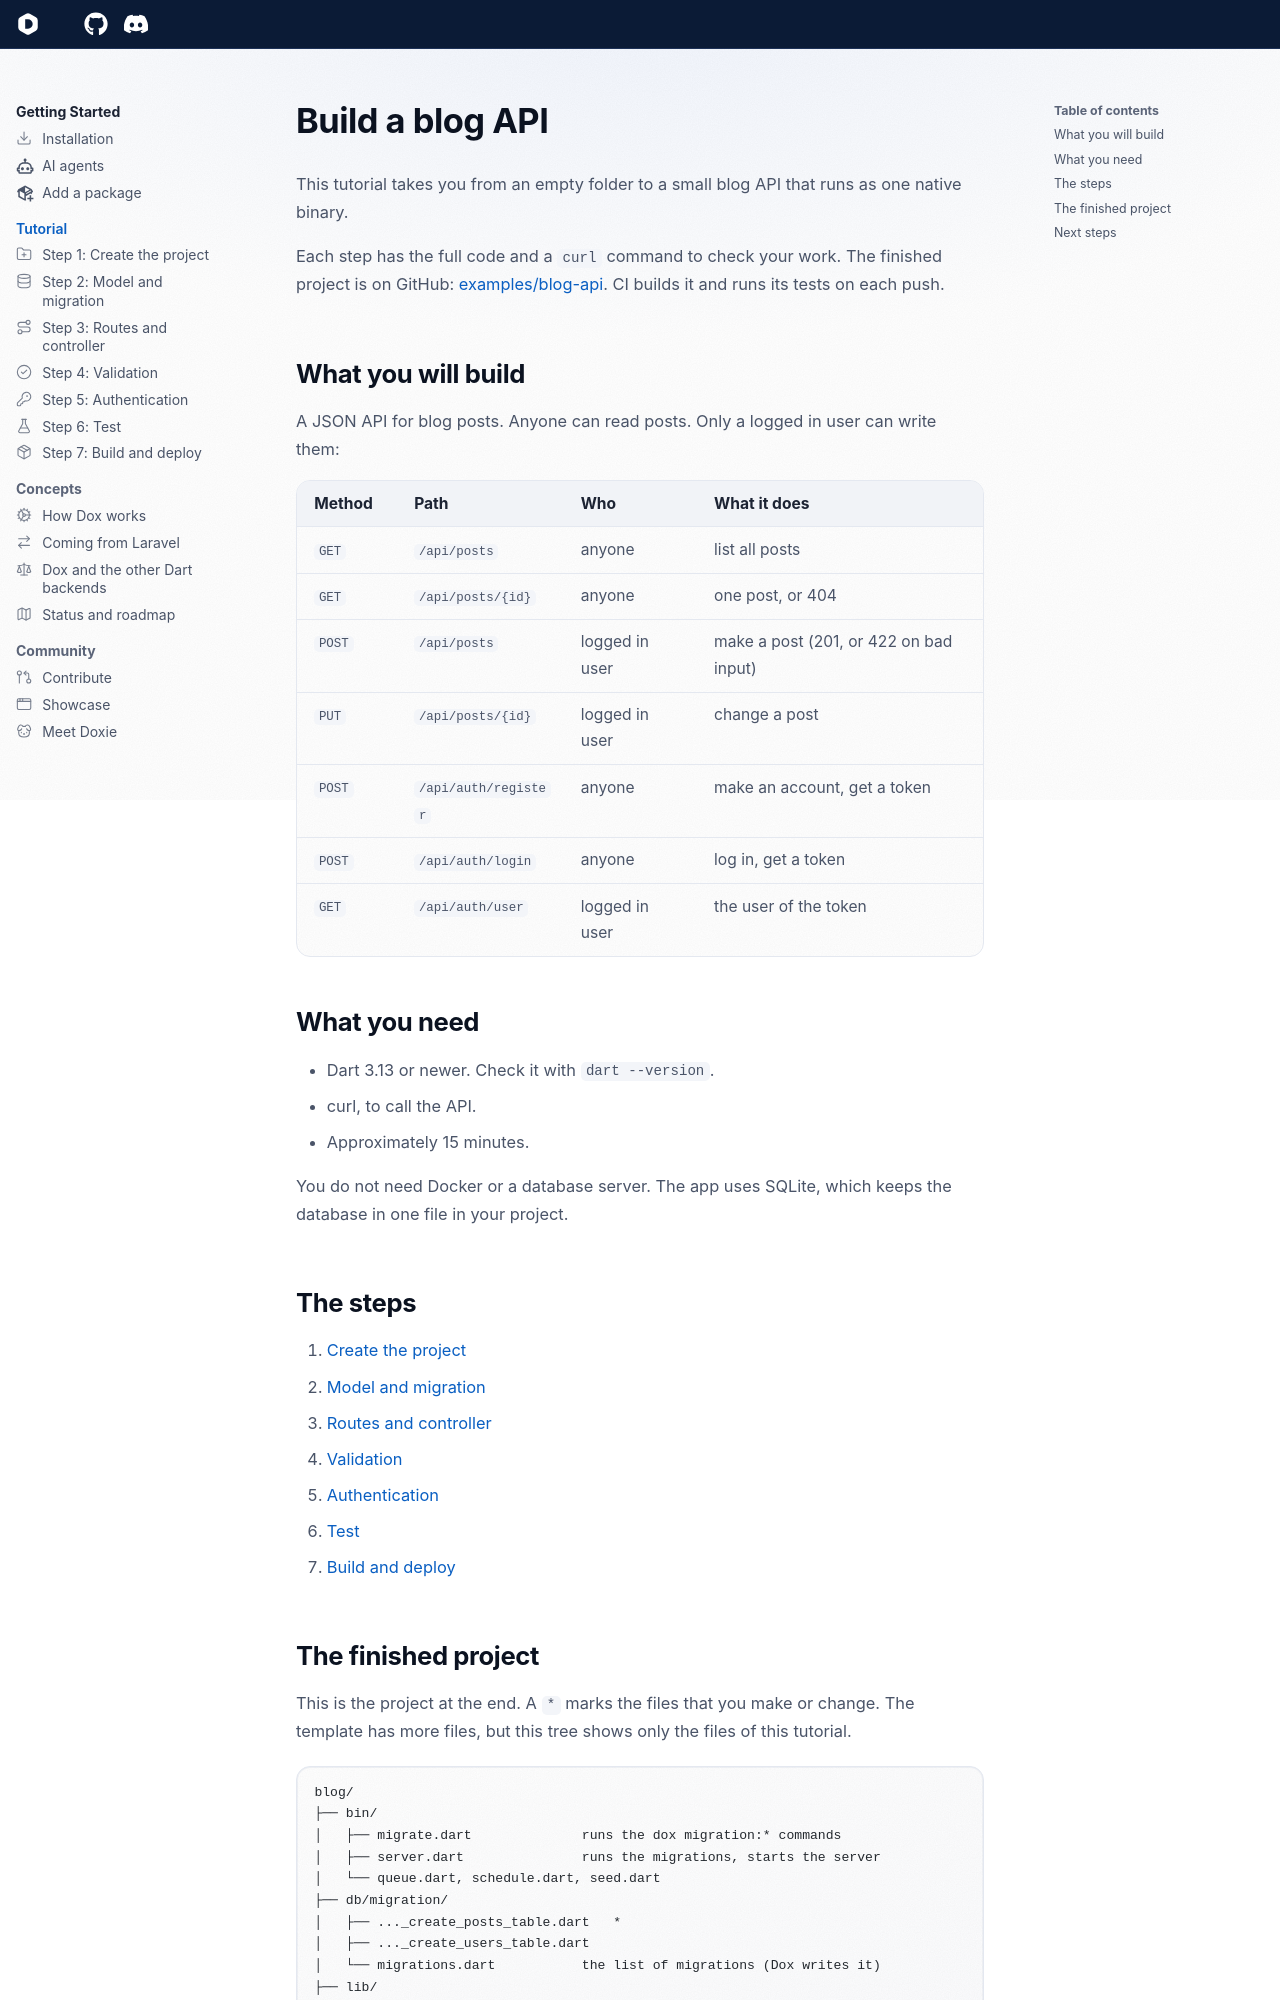

repository: dartondox/dox · page: 3.x/tutorial/index.html · generator: mkdocs

# Build a blog API

This tutorial takes you from an empty folder to a small blog API that runs as one native binary.

Each step has the full code and a `curl` command to check your work. The finished project is on GitHub: [examples/blog-api](https://github.com/dartondox/dox/tree/main/examples/blog-api). CI builds it and runs its tests on each push.

## What you will build

A JSON API for blog posts. Anyone can read posts. Only a logged in user can write them:

| Method | Path | Who | What it does |
| --- | --- | --- | --- |
| `GET` | `/api/posts` | anyone | list all posts |
| `GET` | `/api/posts/{id}` | anyone | one post, or 404 |
| `POST` | `/api/posts` | logged in user | make a post (201, or 422 on bad input) |
| `PUT` | `/api/posts/{id}` | logged in user | change a post |
| `POST` | `/api/auth/register` | anyone | make an account, get a token |
| `POST` | `/api/auth/login` | anyone | log in, get a token |
| `GET` | `/api/auth/user` | logged in user | the user of the token |

## What you need

- Dart 3.13 or newer. Check it with `dart --version`.
- curl, to call the API.
- Approximately 15 minutes.

You do not need Docker or a database server. The app uses SQLite, which keeps the database in one file in your project.

## The steps

1. [Create the project](01-create-project.md)
2. [Model and migration](02-model-and-migration.md)
3. [Routes and controller](03-routes-and-controller.md)
4. [Validation](04-validation.md)
5. [Authentication](05-auth.md)
6. [Test](06-test.md)
7. [Build and deploy](07-build-and-deploy.md)
